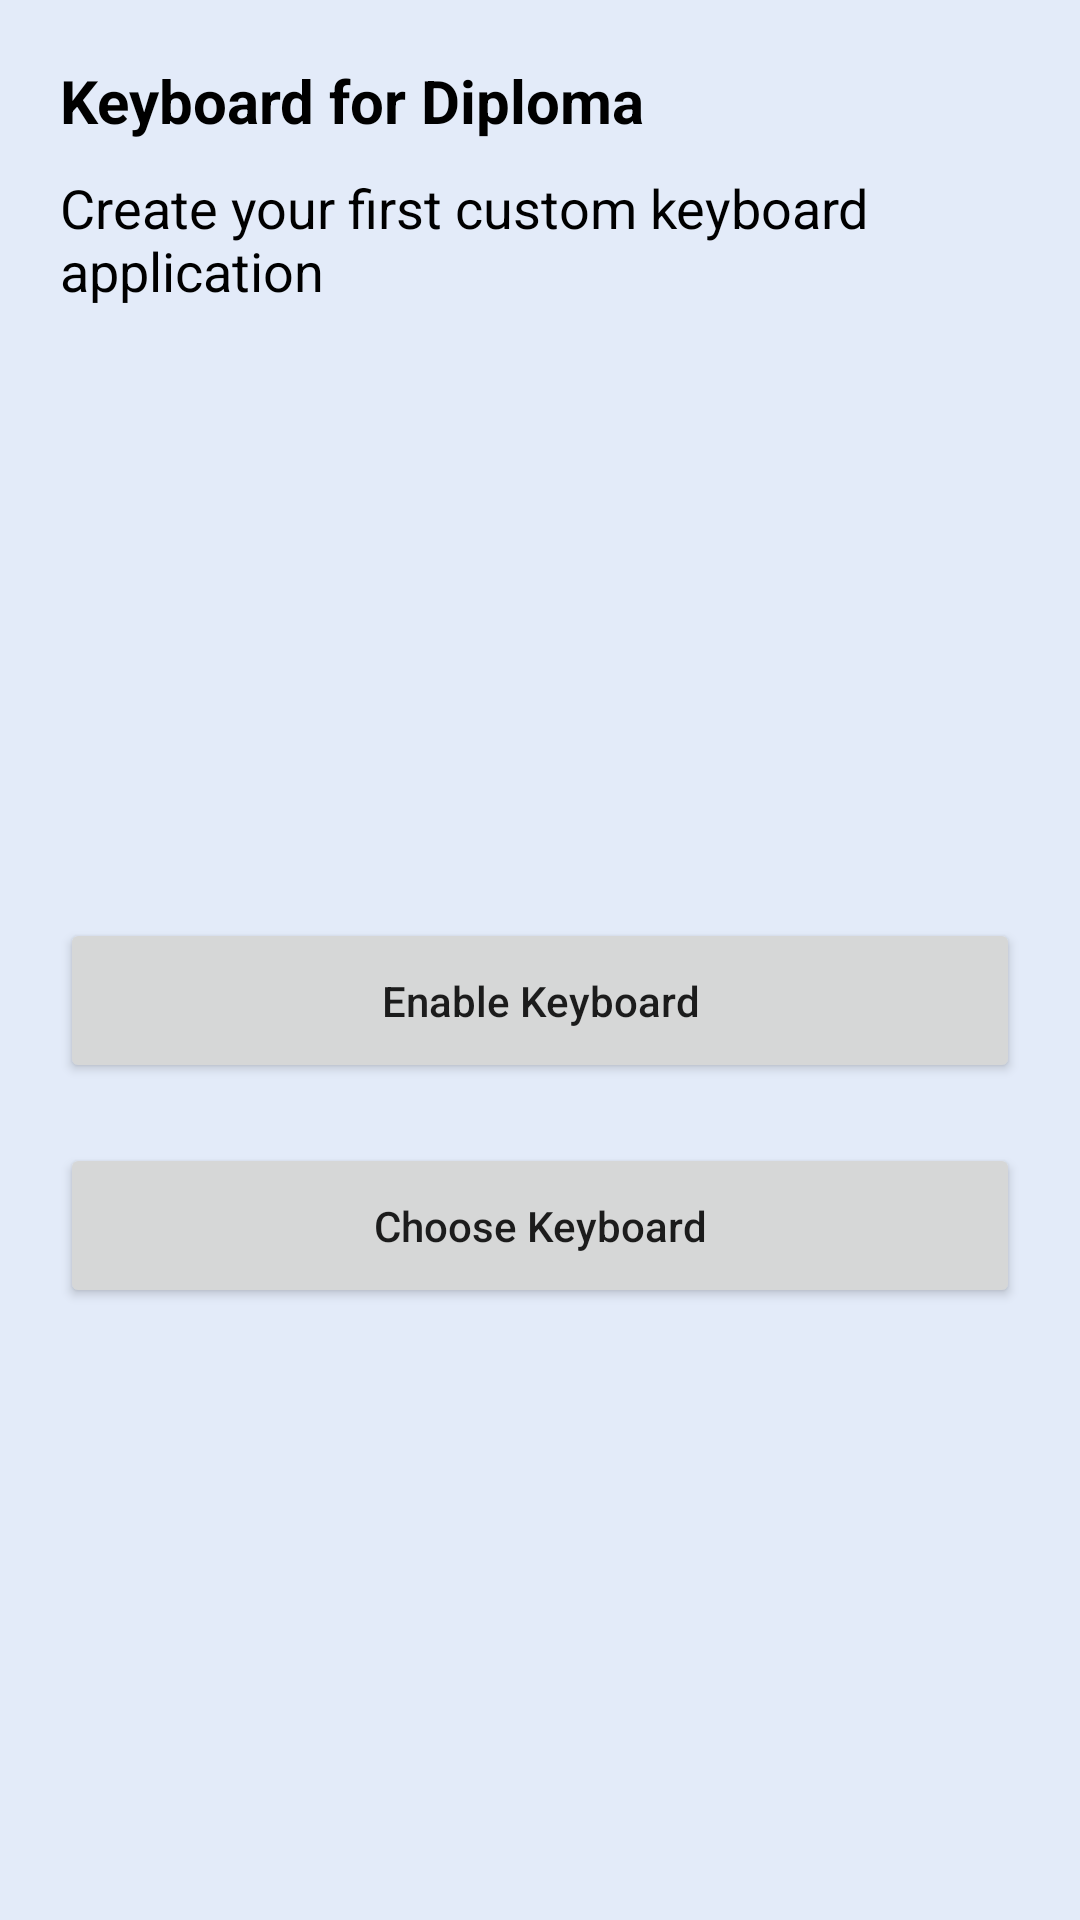

Android layout source for this screen:
<!-- AndroidManifest.xml: activity theme Theme.Keyboard -->
<!-- res/layout/activity_main.xml -->
<?xml version="1.0" encoding="utf-8"?>
<LinearLayout xmlns:android="http://schemas.android.com/apk/res/android"
    xmlns:tools="http://schemas.android.com/tools"
    android:layout_width="match_parent"
    android:layout_height="match_parent"
    android:background="#e3ebf9"
    android:orientation="vertical"
    android:padding="20dp"
    tools:context=".MainActivity">

    <TextView
        android:layout_width="match_parent"
        android:layout_height="wrap_content"
        android:text="@string/mykeyboard"
        android:textColor="@color/black"
        android:textStyle="bold"
        android:textSize="20sp"/>

    <TextView
        android:layout_width="match_parent"
        android:layout_height="wrap_content"
        android:text="@string/mykeyboarddescription"
        android:textColor="@color/black"
        android:layout_marginTop="10dp"
        android:textSize="18sp"/>

    <LinearLayout
        android:layout_width="match_parent"
        android:layout_height="match_parent"
        android:layout_gravity="center"
        android:gravity="center"
        android:orientation="vertical">

        <Button
            android:id="@+id/btnEnableKeyboard"
            android:layout_width="match_parent"
            android:layout_height="55dp"
            android:textAllCaps="false"
            android:layout_marginTop="20dp"
            android:text="@string/enable_keyboard" />

        <Button
            android:id="@+id/btnChooseKeyboard"
            android:layout_width="match_parent"
            android:layout_height="55dp"
            android:textAllCaps="false"
            android:layout_marginTop="20dp"
            android:text="@string/choose_keyboard" />
    </LinearLayout>

</LinearLayout>
<!-- resources referenced by this layout -->
<resources>
  <string name="choose_keyboard">Choose Keyboard</string>
  <string name="enable_keyboard">Enable Keyboard</string>
  <string name="mykeyboard">Keyboard for Diploma</string>
  <string name="mykeyboarddescription">Create your first custom keyboard application</string>
  <style name="Theme.Keyboard" parent="Theme.AppCompat.Light.NoActionBar">
          <item name="android:windowLightStatusBar">true</item>
          <item name="android:statusBarColor">#e3ebf9</item>
      </style>
  <!-- not gathered from this repository: default colours our renderer supplied (Android Studio template values) -->
  <color name="black">#FF000000</color>
</resources>
